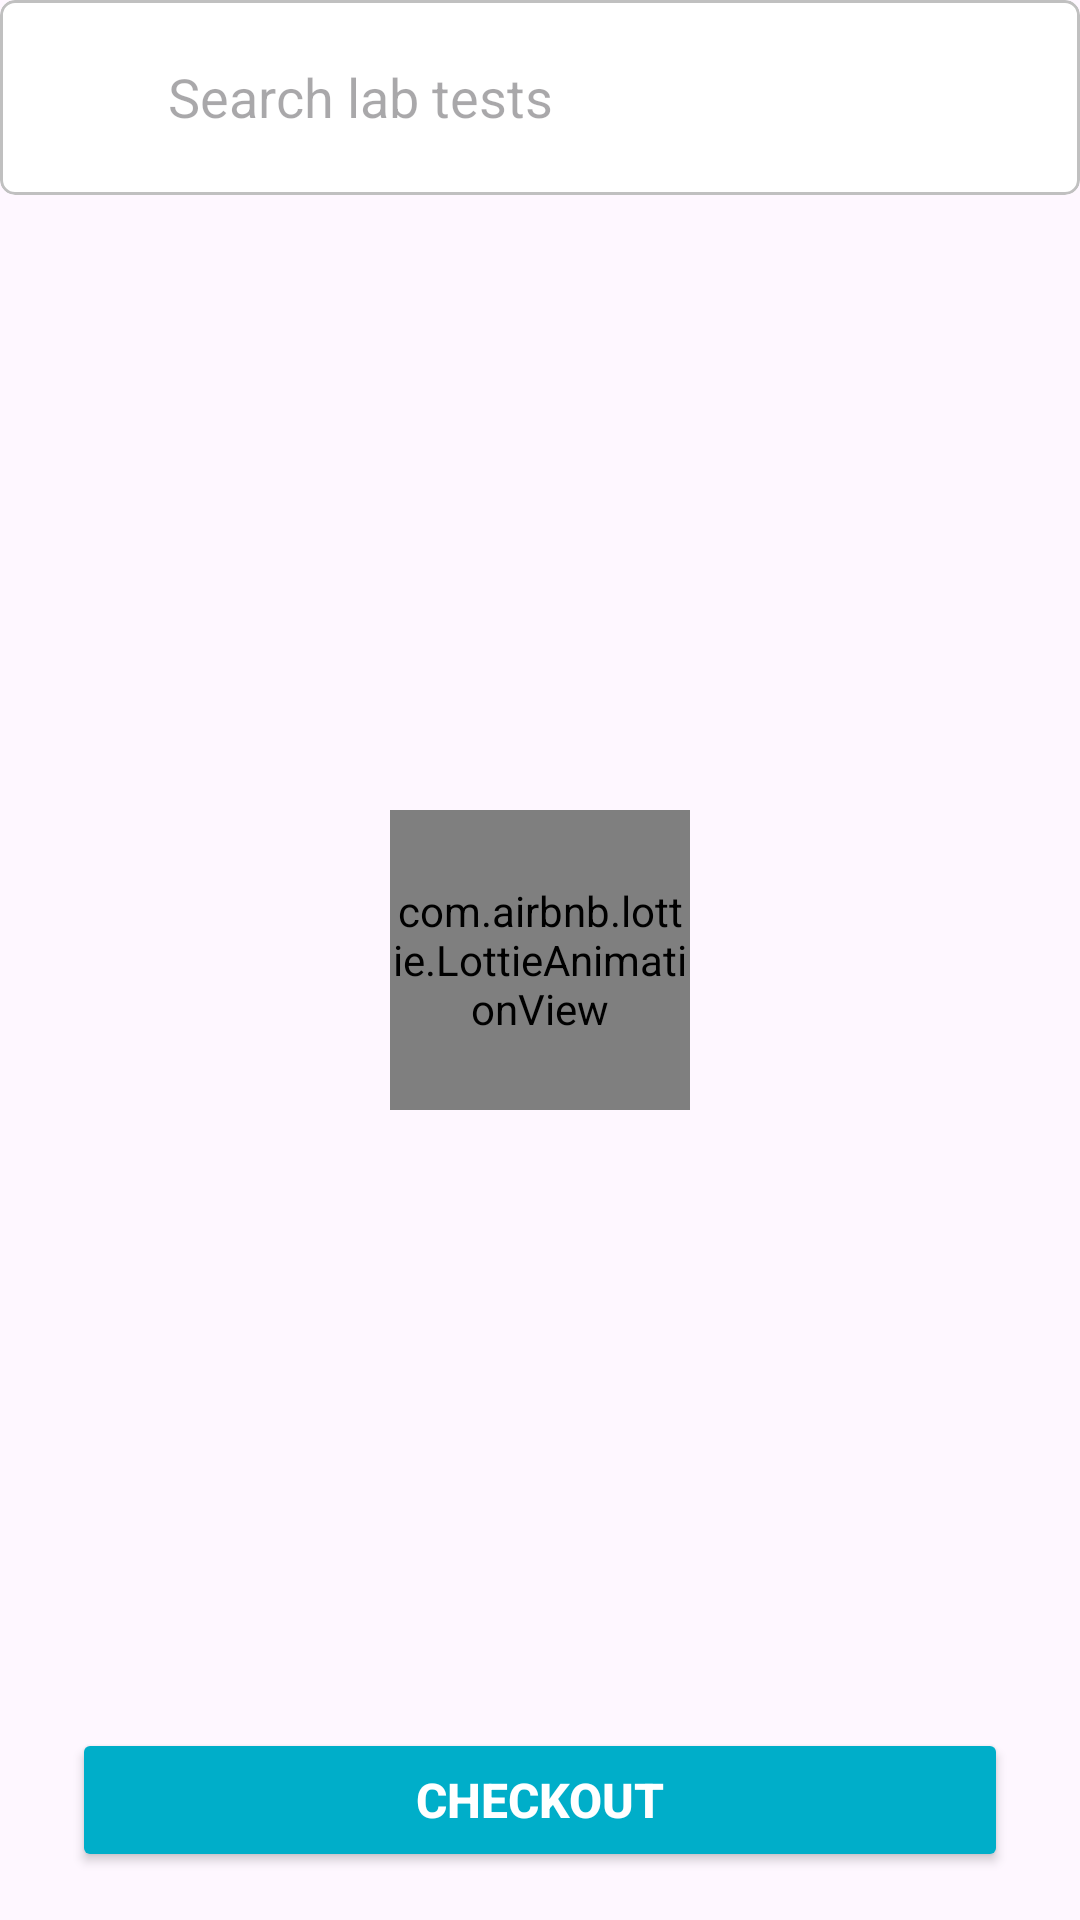

Here is an Android app screen rendered from its layout file. Give the layout XML and the strings, colors and styles it references.
<!-- AndroidManifest.xml: application theme Theme.PSHealthcare -->
<!-- res/layout/activity_search_result.xml -->
<?xml version="1.0" encoding="utf-8"?>
<androidx.constraintlayout.widget.ConstraintLayout xmlns:android="http://schemas.android.com/apk/res/android"
    xmlns:app="http://schemas.android.com/apk/res-auto"
    xmlns:tools="http://schemas.android.com/tools"
    android:layout_width="match_parent"
    android:layout_height="match_parent"
    tools:context=".activities.SearchResultActivity">

    <com.google.android.material.card.MaterialCardView
        android:id="@+id/searchView"
        android:layout_width="0dp"
        android:layout_height="65dp"
        app:cardCornerRadius="5dp"
        app:cardElevation="0dp"
        app:strokeColor="#C0C0C0"
        app:strokeWidth="1dp"
        android:backgroundTint="@color/white"
        app:layout_constraintEnd_toEndOf="parent"
        app:layout_constraintStart_toStartOf="parent"
        app:layout_constraintTop_toTopOf="parent"
        android:transitionName="card_fade">

        <androidx.appcompat.widget.SearchView
            android:id="@+id/searchView_tests"
            android:layout_width="match_parent"
            android:layout_height="match_parent"
            android:layout_marginStart="40dp"
            android:imeOptions="actionSearch"
            android:transitionName="search_fade"
            app:iconifiedByDefault="false"
            app:layout_constraintEnd_toStartOf="@+id/imageView4"
            app:layout_constraintStart_toEndOf="@+id/img_sidemenu"
            app:layout_constraintTop_toTopOf="parent"
            app:queryBackground="@null"
            app:queryHint="Search lab tests"
            app:searchIcon="@null" />
    </com.google.android.material.card.MaterialCardView>

    <androidx.recyclerview.widget.RecyclerView
        android:id="@+id/rv_search_result"
        android:layout_width="0dp"
        android:layout_height="0dp"
        android:layout_marginStart="1dp"
        android:layout_marginTop="16dp"
        android:layout_marginEnd="1dp"
        android:layout_marginBottom="8dp"
        app:layout_constraintBottom_toTopOf="@+id/buttonSearchCheckout"
        app:layout_constraintEnd_toEndOf="parent"
        app:layout_constraintStart_toStartOf="parent"
        app:layout_constraintTop_toBottomOf="@+id/searchView" />

    <com.airbnb.lottie.LottieAnimationView
        android:id="@+id/anim_load_searchResults"
        android:layout_width="100dp"
        android:layout_height="100dp"
        app:layout_constraintBottom_toBottomOf="parent"
        app:layout_constraintEnd_toEndOf="parent"
        app:layout_constraintStart_toStartOf="parent"
        app:layout_constraintTop_toTopOf="parent"
        app:lottie_autoPlay="true"
        app:lottie_loop="true"
        app:lottie_rawRes="@raw/loading_animaton_flask" />

    <ImageView
        android:id="@+id/img_search_backbtn"
        android:layout_width="30dp"
        android:layout_height="30dp"
        android:layout_marginStart="12dp"
        android:elevation="1dp"
        app:layout_constraintBottom_toBottomOf="@+id/searchView"
        app:layout_constraintStart_toStartOf="parent"
        app:layout_constraintTop_toTopOf="@+id/searchView"
        app:srcCompat="@drawable/ic_back" />

    <ImageView
        android:id="@+id/img_nothing_found"
        android:layout_width="150dp"
        android:layout_height="150dp"
        android:src="@drawable/ic_empty_box"
        android:visibility="gone"
        app:layout_constraintBottom_toBottomOf="parent"
        app:layout_constraintEnd_toEndOf="parent"
        app:layout_constraintStart_toStartOf="parent"
        app:layout_constraintTop_toTopOf="parent" />

    <TextView
        android:id="@+id/text_nothing_found"
        android:layout_width="wrap_content"
        android:layout_height="wrap_content"
        android:layout_marginTop="8dp"
        android:text="No Tests Found"
        android:visibility="gone"
        app:layout_constraintEnd_toEndOf="parent"
        app:layout_constraintStart_toStartOf="parent"
        app:layout_constraintTop_toBottomOf="@+id/img_nothing_found" />


    <Button
        android:id="@+id/buttonSearchCheckout"
        android:layout_width="0dp"
        android:layout_height="wrap_content"
        android:layout_marginStart="24dp"
        android:layout_marginEnd="24dp"
        android:layout_marginBottom="16dp"
        android:backgroundTint="#00AEC9"
        android:text="Checkout"
        android:textColor="@color/white"
        android:textSize="16sp"
        android:textStyle="bold"
        app:cornerRadius="50dp"
        app:layout_constraintBottom_toBottomOf="parent"
        app:layout_constraintEnd_toEndOf="parent"
        app:layout_constraintStart_toStartOf="parent" />
</androidx.constraintlayout.widget.ConstraintLayout>
<!-- resources referenced by this layout -->
<resources>
  <color name="white">#FFFFFFFF</color>
  <!-- drawable ic_empty_box: vector/xml drawable (drawable, 3983 chars, omitted) -->
  <style name="Theme.PSHealthcare" parent="Base.Theme.PSHealthcare" />
  <style name="Base.Theme.PSHealthcare" parent="Theme.Material3.Light.NoActionBar">
          
  
          <item name="android:statusBarColor">?android:colorBackground</item>
          <item name="android:windowLightStatusBar">true</item>
          <item name="android:forceDarkAllowed" tools:targetApi="q">false</item>
          <item name="android:windowOptOutEdgeToEdgeEnforcement">true</item>
          
      </style>
</resources>
